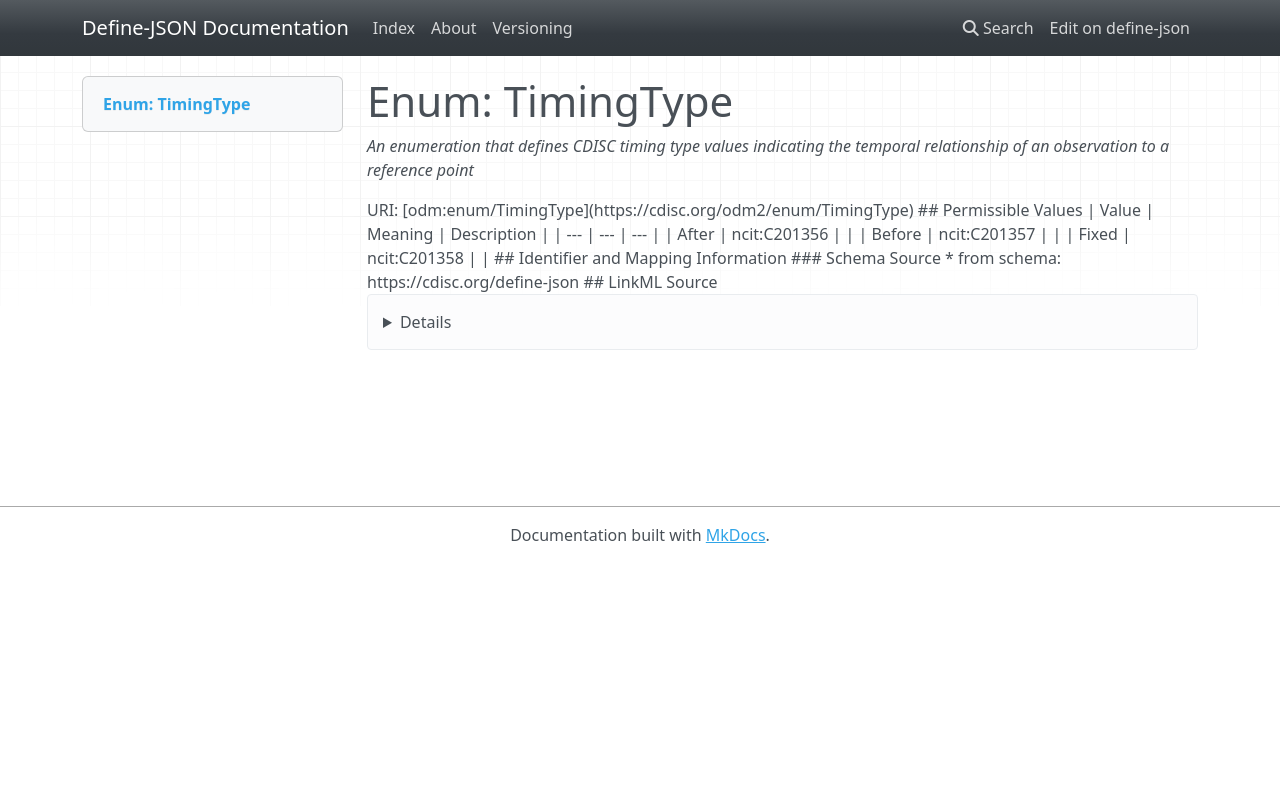

repository: TeMeta/define-json · page: enums/TimingType/index.html · generator: mkdocs

# Enum: TimingType 




_An enumeration that defines CDISC timing type values indicating the temporal relationship of an observation to a reference point_



URI: [odm:enum/TimingType](https://cdisc.org/odm2/enum/TimingType)

## Permissible Values

| Value | Meaning | Description |
| --- | --- | --- |
| After | ncit:C201356 |  |
| Before | ncit:C201357 |  |
| Fixed | ncit:C201358 |  |








## Identifier and Mapping Information






### Schema Source


* from schema: https://cdisc.org/define-json






## LinkML Source

<details>
```yaml
name: TimingType
description: An enumeration that defines CDISC timing type values indicating the temporal
  relationship of an observation to a reference point
from_schema: https://cdisc.org/define-json
rank: 1000
permissible_values:
  After:
    text: After
    meaning: ncit:C201356
  Before:
    text: Before
    meaning: ncit:C201357
  Fixed:
    text: Fixed
    meaning: ncit:C201358

```
</details>
